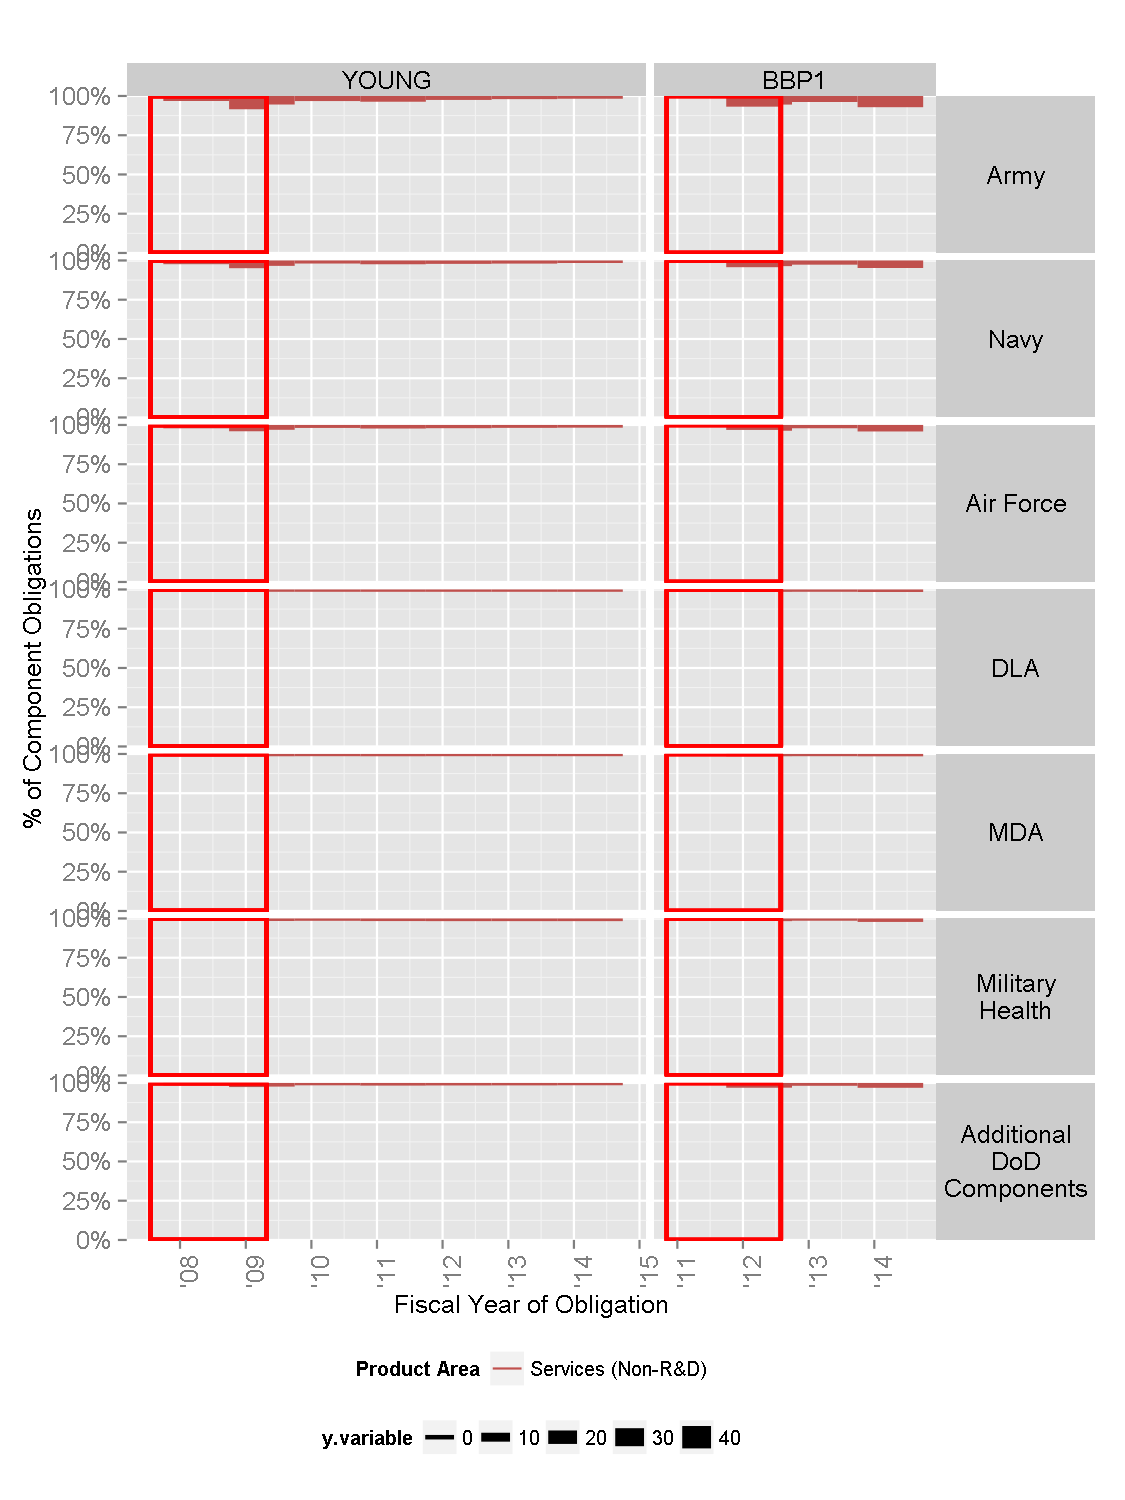

The data file committed next to this chart (first rows):
, Fiscal.Year, ServicesCategory.sum, SubCustomer.component, ATLpolicy, Obligation.2014
1, 2007-09-30, Services (Non-R&D), Army, YOUNG, 12.29
2, 2007-09-30, Services (Non-R&D), Navy, YOUNG, 6.84
3, 2007-09-30, Services (Non-R&D), Air Force, YOUNG, 5.065
4, 2007-09-30, Services (Non-R&D), DLA, YOUNG, 0.328
5, 2007-09-30, Services (Non-R&D), MDA, YOUNG, 0.006401
6, 2007-09-30, Services (Non-R&D), Military?Health, YOUNG, 0.0008558
7, 2007-09-30, Services (Non-R&D), Additional?DoD?Components, YOUNG, 1.032
8, 2008-09-30, Services (Non-R&D), Army, YOUNG, 49.17
9, 2008-09-30, Services (Non-R&D), Navy, YOUNG, 24.3
10, 2008-09-30, Services (Non-R&D), Air Force, YOUNG, 18.26
11, 2008-09-30, Services (Non-R&D), DLA, YOUNG, 1.073
12, 2008-09-30, Services (Non-R&D), MDA, YOUNG, 0.08063
13, 2008-09-30, Services (Non-R&D), Military?Health, YOUNG, 0.3887
14, 2008-09-30, Services (Non-R&D), Additional?DoD?Components, YOUNG, 8.526
15, 2009-04-26, Services (Non-R&D), Army, YOUNG, 28.18
16, 2009-04-26, Services (Non-R&D), Navy, YOUNG, 14.14
17, 2009-04-26, Services (Non-R&D), Air Force, YOUNG, 11.58
18, 2009-04-26, Services (Non-R&D), DLA, YOUNG, 0.5011
19, 2009-04-26, Services (Non-R&D), MDA, YOUNG, 0.1789
20, 2009-04-26, Services (Non-R&D), Military?Health, YOUNG, 1.158
21, 2009-04-26, Services (Non-R&D), Additional?DoD?Components, YOUNG, 6.278
22, 2009-09-30, Services (Non-R&D), Army, YOUNG, 12.74
23, 2009-09-30, Services (Non-R&D), Navy, YOUNG, 3.722
24, 2009-09-30, Services (Non-R&D), Air Force, YOUNG, 3.358
25, 2009-09-30, Services (Non-R&D), DLA, YOUNG, 0.3193
26, 2009-09-30, Services (Non-R&D), MDA, YOUNG, 0.06728
27, 2009-09-30, Services (Non-R&D), Military?Health, YOUNG, 0.4008
28, 2009-09-30, Services (Non-R&D), Additional?DoD?Components, YOUNG, 0.7418
29, 2010-09-30, Services (Non-R&D), Army, YOUNG, 15.68
30, 2010-09-30, Services (Non-R&D), Navy, YOUNG, 6.995
31, 2010-09-30, Services (Non-R&D), Air Force, YOUNG, 5.991
32, 2010-09-30, Services (Non-R&D), DLA, YOUNG, 0.4901
33, 2010-09-30, Services (Non-R&D), MDA, YOUNG, 0.1687
34, 2010-09-30, Services (Non-R&D), Military?Health, YOUNG, 1.647
35, 2010-09-30, Services (Non-R&D), Additional?DoD?Components, YOUNG, 1.798
36, 2011-09-30, Services (Non-R&D), Army, YOUNG, 7.829
37, 2011-09-30, Services (Non-R&D), Army, BBP1, 37.61
38, 2011-09-30, Services (Non-R&D), Navy, YOUNG, 5.184
39, 2011-09-30, Services (Non-R&D), Navy, BBP1, 20.01
40, 2011-09-30, Services (Non-R&D), Air Force, YOUNG, 4.409
41, 2011-09-30, Services (Non-R&D), Air Force, BBP1, 12.2
42, 2011-09-30, Services (Non-R&D), DLA, YOUNG, 0.3166
43, 2011-09-30, Services (Non-R&D), DLA, BBP1, 0.7231
44, 2011-09-30, Services (Non-R&D), MDA, YOUNG, 0.09314
45, 2011-09-30, Services (Non-R&D), MDA, BBP1, 0.2044
46, 2011-09-30, Services (Non-R&D), Military?Health, YOUNG, 1.873
47, 2011-09-30, Services (Non-R&D), Military?Health, BBP1, 0.3367
48, 2011-09-30, Services (Non-R&D), Additional?DoD?Components, YOUNG, 1.237
49, 2011-09-30, Services (Non-R&D), Additional?DoD?Components, BBP1, 11.28
50, 2012-07-30, Services (Non-R&D), Army, BBP1, 28.34
51, 2012-07-30, Services (Non-R&D), Navy, BBP1, 15.36
52, 2012-07-30, Services (Non-R&D), Air Force, BBP1, 15.66
53, 2012-07-30, Services (Non-R&D), DLA, BBP1, 0.7134
54, 2012-07-30, Services (Non-R&D), MDA, BBP1, 0.434
55, 2012-07-30, Services (Non-R&D), Military?Health, BBP1, 1.863
56, 2012-07-30, Services (Non-R&D), Additional?DoD?Components, BBP1, 11.06
57, 2012-09-30, Services (Non-R&D), Army, YOUNG, 4.082
58, 2012-09-30, Services (Non-R&D), Army, BBP1, 16.75
59, 2012-09-30, Services (Non-R&D), Navy, YOUNG, 3.961
60, 2012-09-30, Services (Non-R&D), Navy, BBP1, 8.859
... 38 more rows
